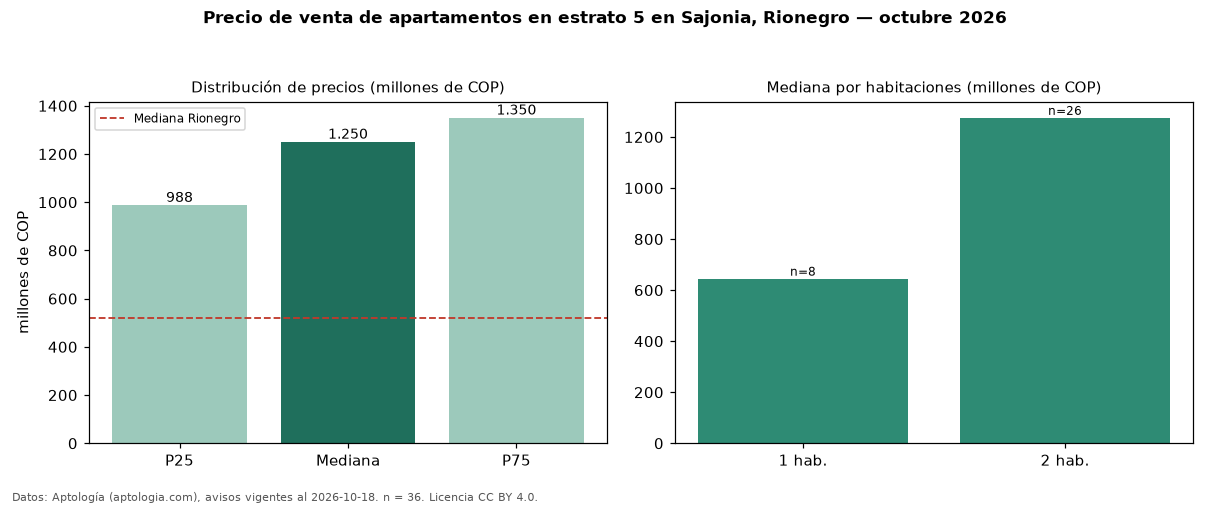

Values plotted in this chart, from the file beside it:
seccion, metrica, valor, moneda, n
filtro, estrato, 5, , 36
precio, p25, 987500000, COP, 36
precio, mediana, 1250000000, COP, 36
precio, p75, 1350000000, COP, 36
precio, minimo, 489000000, COP, 36
precio, maximo, 1909000000, COP, 36
m2, mediana_precio_m2, 10468864, COP, 34
m2, area_mediana_m2, 106.3, m2, 34
admin, mediana_admin_mes, 800000, COP, 19
banos, mediana_banos, 2.0, , 
parqueadero, pct_con_parqueadero, 100.0, %, 36
estrato, estrato_mas_frecuente, 5, , 36
habitaciones, 1, 645000000, COP, 8
habitaciones, 2, 1275000000, COP, 26
ciudad, mediana_ciudad_referencia, 520000000, COP, 
ciudad, mediana_m2_ciudad, 7437500, COP, 
fuente, fecha_datos, 2026-10-18, , 
fuente, atribucion, https://www.aptologia.com/venta/rionegro…, , 
fuente, licencia, CC BY 4.0, , 
